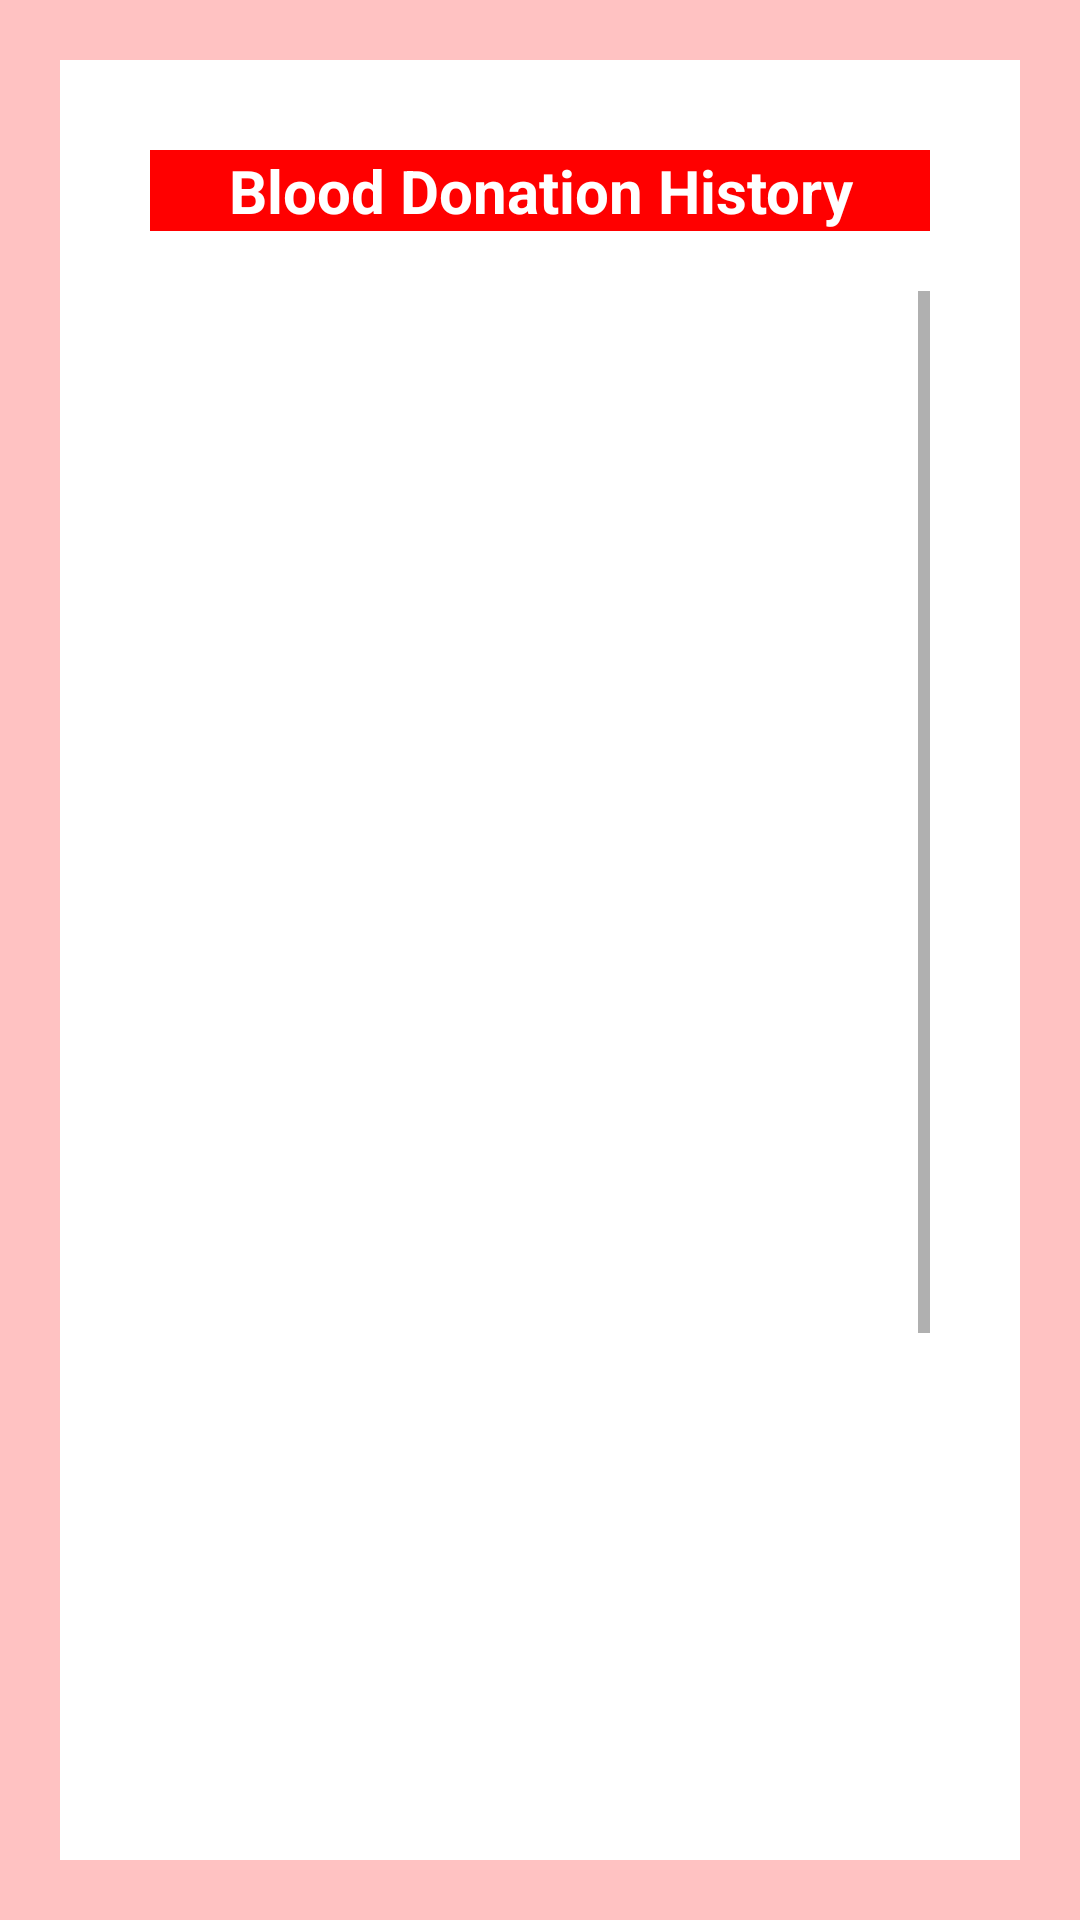

This screen was rendered from an Android layout file. Write that file and the resources it references.
<!-- AndroidManifest.xml: application theme Theme.SharePulse -->
<!-- res/layout/activity_user_history.xml -->
<?xml version="1.0" encoding="utf-8"?>
<androidx.constraintlayout.widget.ConstraintLayout xmlns:android="http://schemas.android.com/apk/res/android"
    xmlns:app="http://schemas.android.com/apk/res-auto"
    xmlns:tools="http://schemas.android.com/tools"
    android:layout_width="match_parent"
    android:layout_height="match_parent"
    android:padding="20dp"
    android:background="#FFC2C2"
    tools:context=".UserHistory">

    <LinearLayout
        android:id="@+id/linearLayout2"
        android:layout_width="match_parent"
        android:layout_height="match_parent"
        android:background="@color/white"
        android:gravity="center_horizontal"
        android:orientation="vertical"
        android:padding="30dp"
        app:layout_constraintBottom_toBottomOf="parent"
        app:layout_constraintEnd_toEndOf="parent"
        app:layout_constraintHorizontal_bias="0.5"
        app:layout_constraintStart_toStartOf="parent"
        app:layout_constraintTop_toTopOf="parent"
        app:layout_constraintVertical_bias="0.5">

        <TextView
            android:layout_width="match_parent"
            android:layout_height="wrap_content"
            android:layout_marginBottom="20dp"
            android:text="Blood Donation History"
            android:textAlignment="center"
            android:background="@color/red"
            android:textSize="20sp"
            android:textColor="@color/white"
            android:textStyle="bold" />

        <ScrollView
            android:layout_width="match_parent"
            android:layout_height="0dp"
            android:layout_weight="1">
            <LinearLayout
                android:layout_width="match_parent"
                android:layout_height="wrap_content">
                <ListView
                    android:id="@+id/history_listView"
                    android:layout_width="match_parent"
                    android:layout_height="700dp"
                    android:listSelector="#FFC2C2"
                    android:divider="#A1A0A0"
                    android:dividerHeight="2dp"
                    android:clipToPadding="false"
                    android:paddingVertical="8dp"
                    android:background="@drawable/rounded_corners"/>
            </LinearLayout>

        </ScrollView>

    </LinearLayout>

</androidx.constraintlayout.widget.ConstraintLayout>
<!-- resources referenced by this layout -->
<resources>
  <color name="red">#FF0000</color>
  <color name="white">#FFFFFFFF</color>
  <style name="Theme.SharePulse" parent="Theme.MaterialComponents.DayNight.DarkActionBar">
          
          <item name="colorPrimary">@color/darkRed</item>
          <item name="colorPrimaryVariant">@color/red</item>
          <item name="colorOnPrimary">@color/white</item>
  
          
          <item name="colorSecondary">@color/red</item>
          <item name="colorSecondaryVariant">@color/teal_700</item>
          <item name="colorOnSecondary">@color/black</item>
          
          <item name="android:statusBarColor">?attr/colorPrimaryVariant</item>
          
      </style>
  <color name="darkRed">#b30000</color>
  <color name="teal_700">#FF018786</color>
  <color name="black">#FF000000</color>
</resources>
